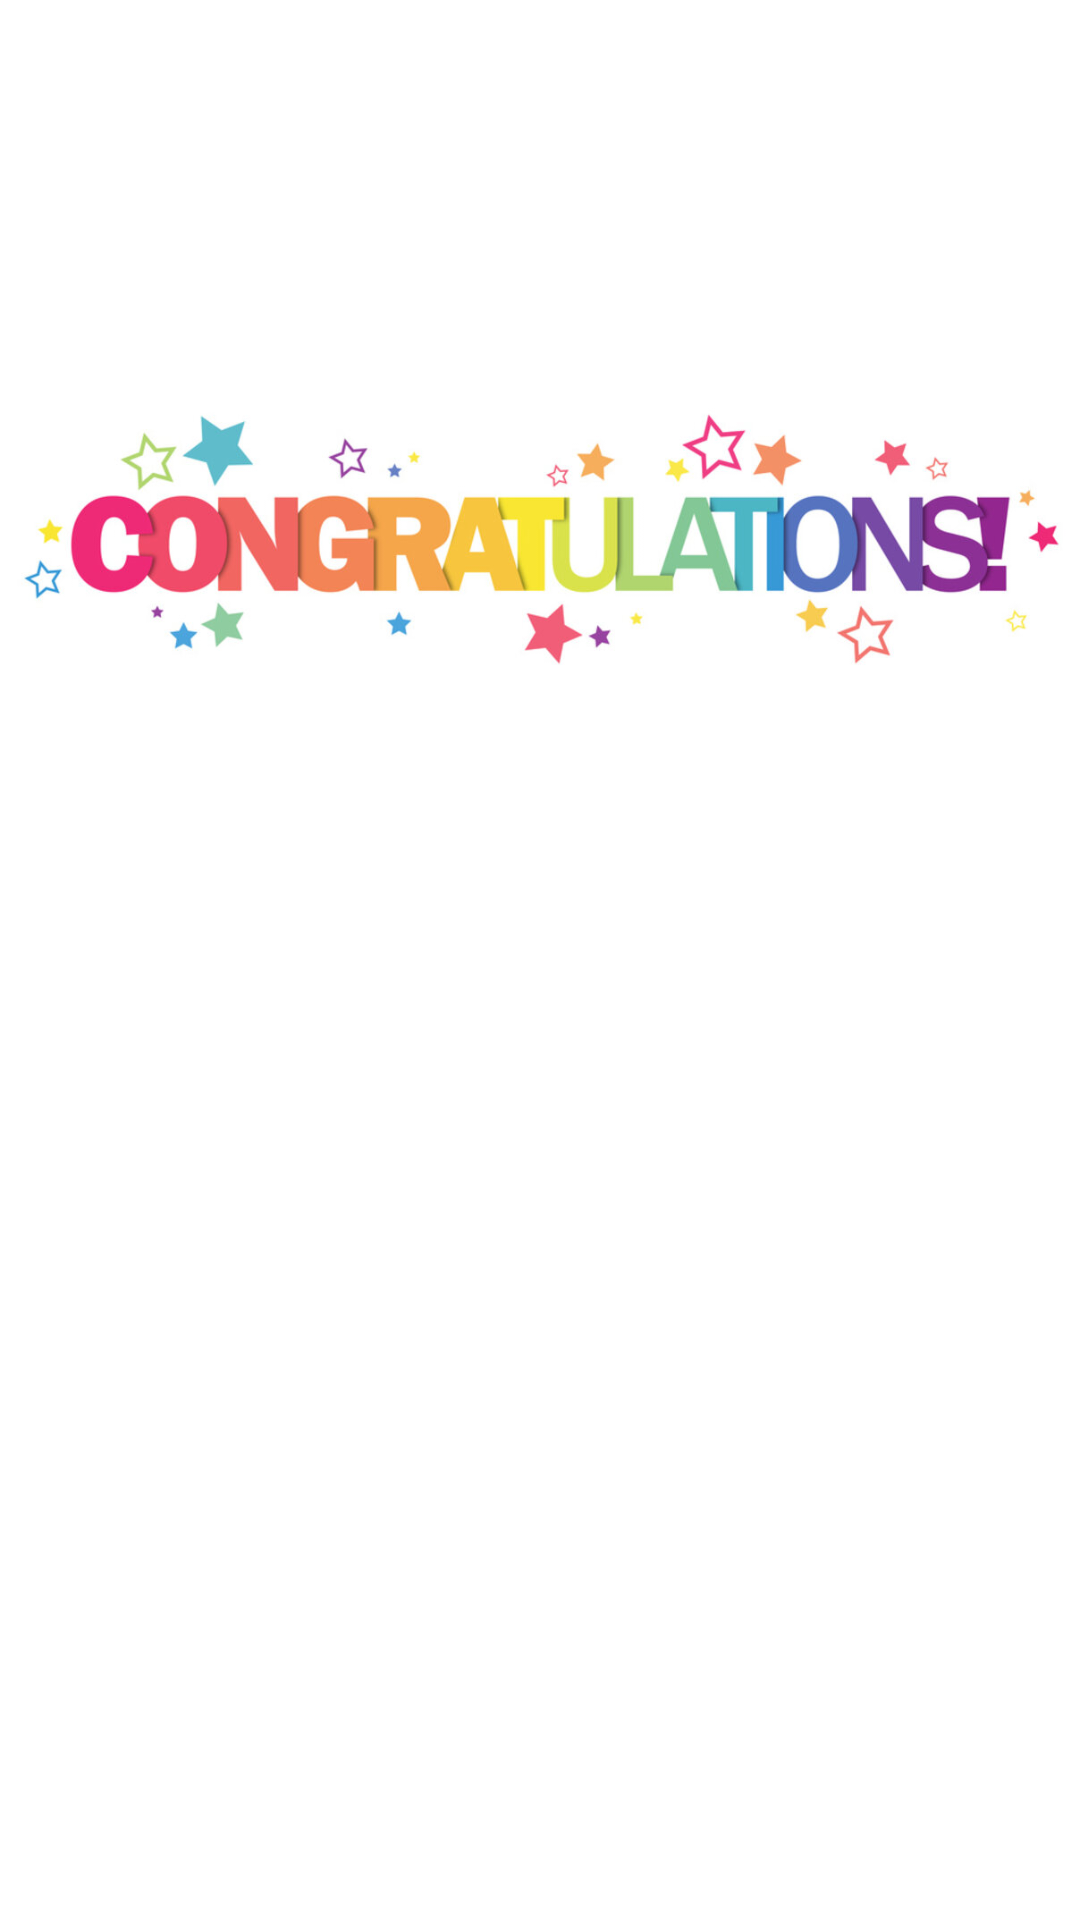

This screen was rendered from an Android layout file. Write that file and the resources it references.
<!-- AndroidManifest.xml: application theme Theme.ClickerGame -->
<!-- res/layout/layout_dialog_end_game.xml -->
<?xml version="1.0" encoding="utf-8"?>
<androidx.constraintlayout.widget.ConstraintLayout xmlns:android="http://schemas.android.com/apk/res/android"
    xmlns:app="http://schemas.android.com/apk/res-auto"
    android:layout_width="match_parent"
    android:layout_height="match_parent">

    <ImageView
        android:id="@+id/imageView"
        android:layout_width="wrap_content"
        android:layout_height="wrap_content"
        app:layout_constraintEnd_toEndOf="parent"
        app:layout_constraintTop_toTopOf="parent"
        app:srcCompat="@drawable/congrats" />
</androidx.constraintlayout.widget.ConstraintLayout>
<!-- resources referenced by this layout -->
<resources>
  <!-- drawable congrats: jpg bitmap (drawable, 53706 bytes) -->
  <style name="Theme.ClickerGame" parent="Theme.MaterialComponents.DayNight.DarkActionBar">
          
          <item name="colorPrimary">@color/purple_500</item>
          <item name="colorPrimaryVariant">@color/purple_700</item>
          <item name="colorOnPrimary">@color/white</item>
          
          <item name="colorSecondary">@color/teal_200</item>
          <item name="colorSecondaryVariant">@color/teal_700</item>
          <item name="colorOnSecondary">@color/black</item>
          
          <item name="android:statusBarColor">?attr/colorPrimaryVariant</item>
          
          <item name="background_color">#FFFFFF</item>
          <item name="text_color">#000000</item>
          
          <item name="android:layoutDirection">ltr</item>
      </style>
  <color name="purple_500">#FF6200EE</color>
  <color name="purple_700">#FF3700B3</color>
  <color name="white">#FFFFFFFF</color>
  <color name="teal_200">#FF03DAC5</color>
  <color name="teal_700">#FF018786</color>
  <color name="black">#FF000000</color>
</resources>
